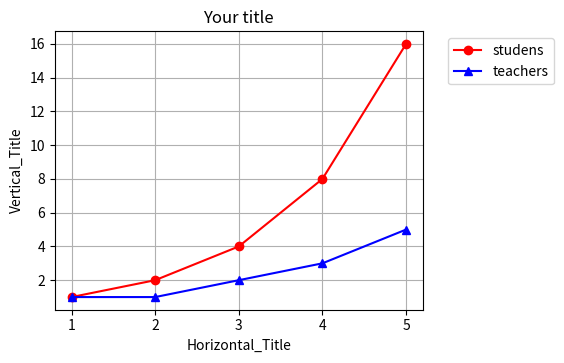

Write Python code to recreate this figure.
import matplotlib.pyplot as plt

x1 = [1,2,3,4,5]
y1 = [1,2,4,8,16]
y2 = [1,1,2,3,5]

plt.plot(x1, y1, 'ro-', label='studens')
plt.plot(x1, y2, 'b^-', label='teachers')

plt.subplots_adjust(right=0.7, bottom=0.3)
plt.legend(bbox_to_anchor=(1.05,1))
plt.title("Your title")
plt.xlabel("Horizontal_Title")
plt.ylabel("Vertical_Title")
plt.grid(True)
plt.show()